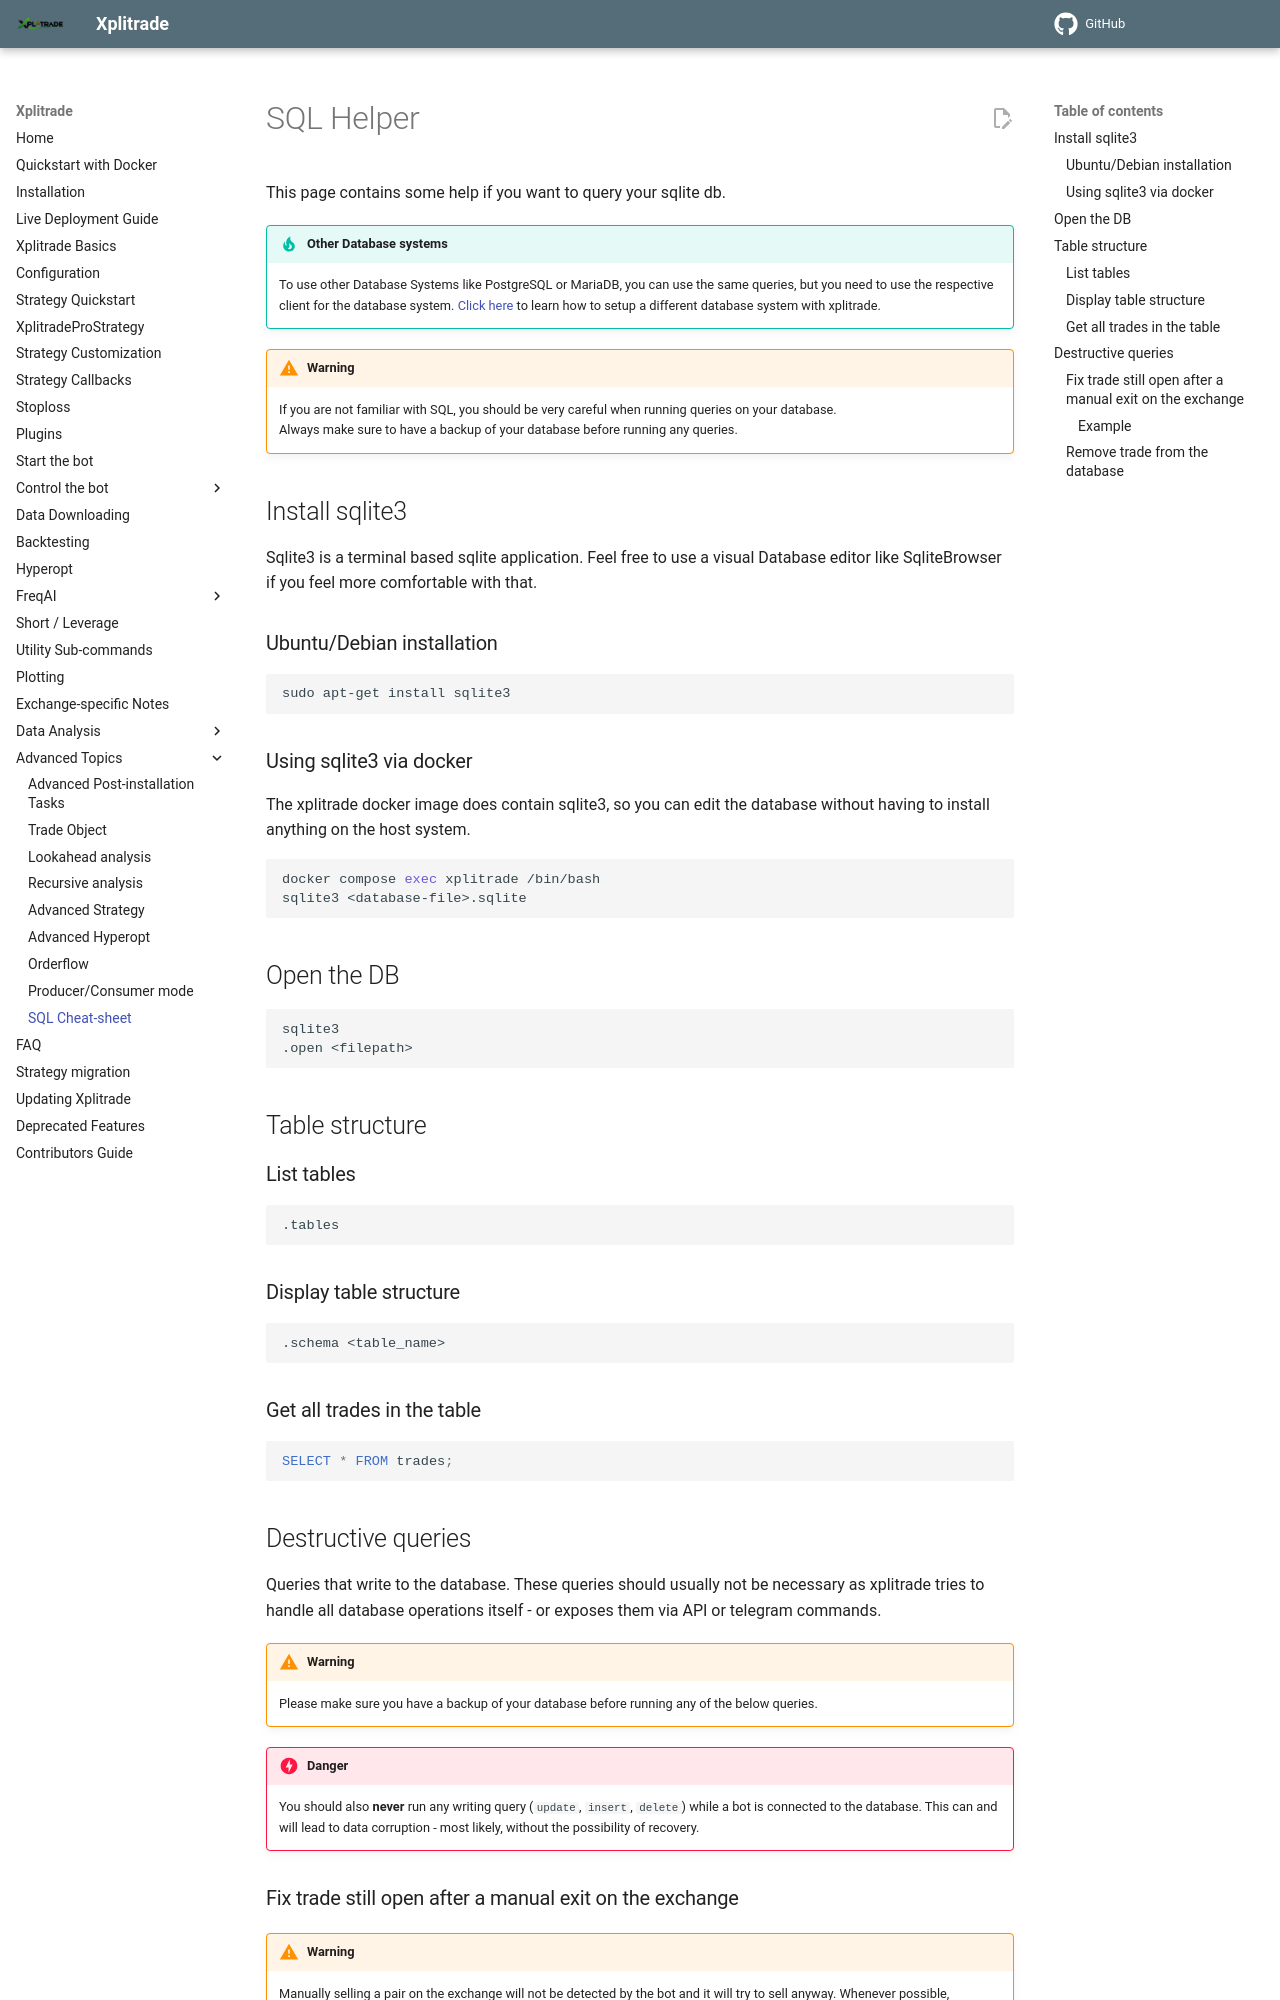

repository: t-boye/xplitrade · page: en/master/sql_cheatsheet/index.html · generator: mkdocs

# SQL Helper

This page contains some help if you want to query your sqlite db.

!!! Tip "Other Database systems"
    To use other Database Systems like PostgreSQL or MariaDB, you can use the same queries, but you need to use the respective client for the database system. [Click here](advanced-setup.md#use-a-different-database-system) to learn how to setup a different database system with xplitrade.

!!! Warning
    If you are not familiar with SQL, you should be very careful when running queries on your database.  
    Always make sure to have a backup of your database before running any queries.

## Install sqlite3

Sqlite3 is a terminal based sqlite application.
Feel free to use a visual Database editor like SqliteBrowser if you feel more comfortable with that.

### Ubuntu/Debian installation

```bash
sudo apt-get install sqlite3
```

### Using sqlite3 via docker

The xplitrade docker image does contain sqlite3, so you can edit the database without having to install anything on the host system.

``` bash
docker compose exec xplitrade /bin/bash
sqlite3 <database-file>.sqlite
```

## Open the DB

```bash
sqlite3
.open <filepath>
```

## Table structure

### List tables

```bash
.tables
```

### Display table structure

```bash
.schema <table_name>
```

### Get all trades in the table

```sql
SELECT * FROM trades;
```

## Destructive queries

Queries that write to the database.
These queries should usually not be necessary as xplitrade tries to handle all database operations itself - or exposes them via API or telegram commands.

!!! Warning
    Please make sure you have a backup of your database before running any of the below queries.

!!! Danger
    You should also **never** run any writing query (`update`, `insert`, `delete`) while a bot is connected to the database.
    This can and will lead to data corruption - most likely, without the possibility of recovery.
